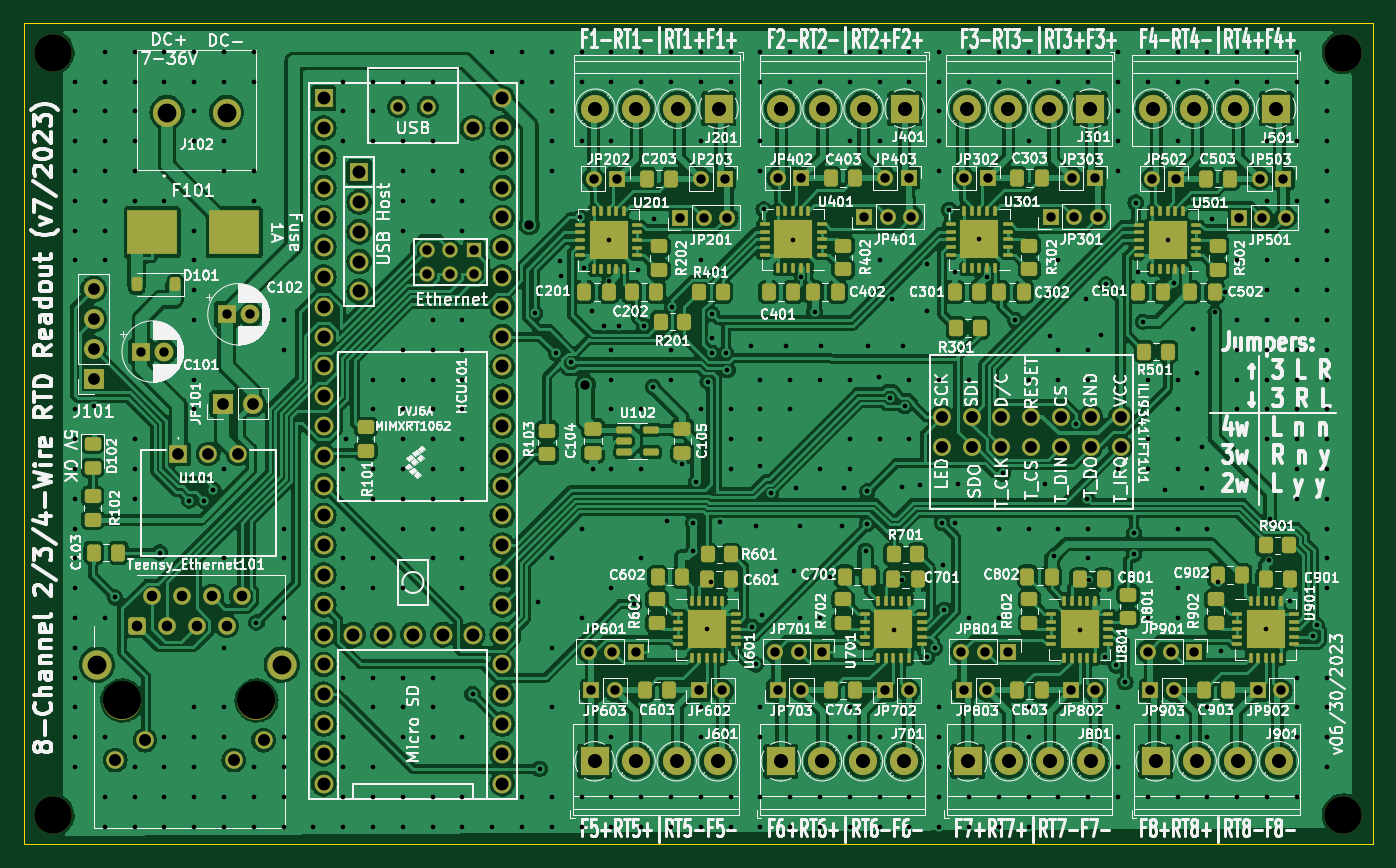
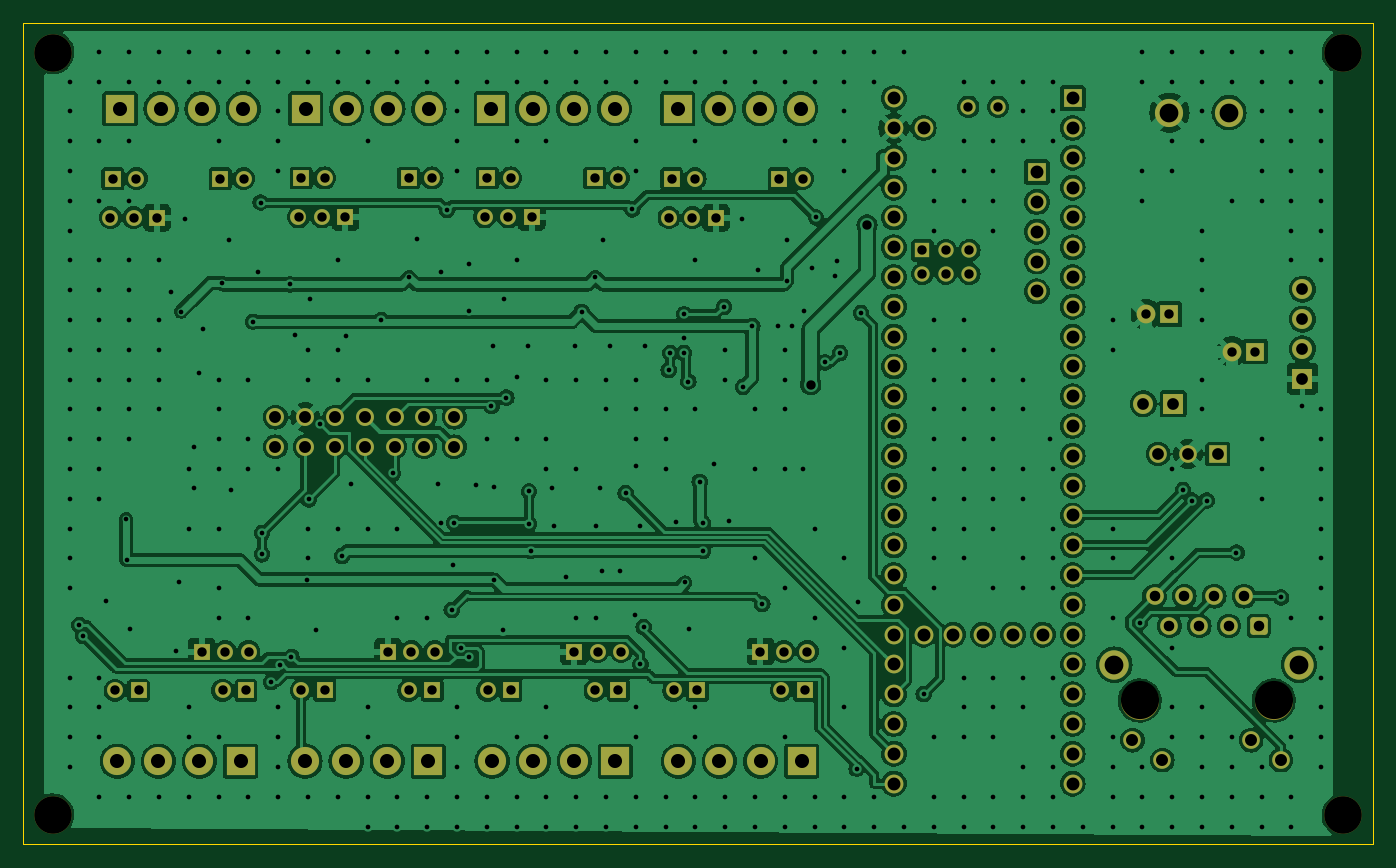
Circuit board: 11 layer files. Board 115.0 x 70.0 mm.
- bottom_copper: Thermo-RTD8-CuBottom.gbr (356776 bytes)
- top_copper: Thermo-RTD8-CuTop.gbr (498265 bytes)
- outline: Thermo-RTD8-EdgeCuts.gbr (595 bytes)
- bottom_mask: Thermo-RTD8-MaskBottom.gbr (7949 bytes)
- top_mask: Thermo-RTD8-MaskTop.gbr (17770 bytes)
- drill: Thermo-RTD8-NPTH.drl (513 bytes)
- drill: Thermo-RTD8-PTH.drl (12914 bytes)
- paste: Thermo-RTD8-PasteBottom.gbr (475 bytes)
- paste: Thermo-RTD8-PasteTop.gbr (11603 bytes)
- bottom_silk: Thermo-RTD8-SilkBottom.gbr (7961 bytes)
- top_silk: Thermo-RTD8-SilkTop.gbr (438988 bytes)

=== bottom_copper: Thermo-RTD8-CuBottom.gbr (356776 bytes, source omitted) ===
=== top_copper: Thermo-RTD8-CuTop.gbr (498265 bytes, source omitted) ===
=== outline: Thermo-RTD8-EdgeCuts.gbr ===
%TF.GenerationSoftware,KiCad,Pcbnew,7.0.6*%
%TF.CreationDate,2023-07-11T08:11:05-07:00*%
%TF.ProjectId,Thermo-RTD-8-v1_5,54686572-6d6f-42d5-9254-442d382d7631,rev?*%
%TF.SameCoordinates,Original*%
%TF.FileFunction,Profile,NP*%
%FSLAX46Y46*%
G04 Gerber Fmt 4.6, Leading zero omitted, Abs format (unit mm)*
G04 Created by KiCad (PCBNEW 7.0.6) date 2023-07-11 08:11:05*
%MOMM*%
%LPD*%
G01*
G04 APERTURE LIST*
%TA.AperFunction,Profile*%
%ADD10C,0.100000*%
%TD*%
G04 APERTURE END LIST*
D10*
X0Y70000000D02*
X115000000Y70000000D01*
X115000000Y0D01*
X0Y0D01*
X0Y70000000D01*
M02*

=== bottom_mask: Thermo-RTD8-MaskBottom.gbr (7949 bytes, source omitted) ===
=== top_mask: Thermo-RTD8-MaskTop.gbr (17770 bytes, source omitted) ===
=== drill: Thermo-RTD8-NPTH.drl ===
M48
; DRILL file {KiCad 7.0.6} date Tue Jul 11 08:11:05 2023
; FORMAT={-:-/ absolute / inch / decimal}
; #@! TF.CreationDate,2023-07-11T08:11:05-07:00
; #@! TF.GenerationSoftware,Kicad,Pcbnew,7.0.6
; #@! TF.FileFunction,NonPlated,1,2,NPTH
FMAT,2
INCH
; #@! TA.AperFunction,NonPlated,NPTH,ComponentDrill
T1C0.1260
; #@! TA.AperFunction,NonPlated,NPTH,ComponentDrill
T2C0.1280
%
G90
G05
T1
X0.0984Y2.6575
X0.0984Y0.0984
X4.4291Y2.6575
X4.4291Y0.0984
T2
X0.3317Y0.4831
X0.7817Y0.4831
T0
M30

=== drill: Thermo-RTD8-PTH.drl (12914 bytes, source omitted) ===
=== paste: Thermo-RTD8-PasteBottom.gbr ===
%TF.GenerationSoftware,KiCad,Pcbnew,7.0.6*%
%TF.CreationDate,2023-07-11T08:11:05-07:00*%
%TF.ProjectId,Thermo-RTD-8-v1_5,54686572-6d6f-42d5-9254-442d382d7631,rev?*%
%TF.SameCoordinates,Original*%
%TF.FileFunction,Paste,Bot*%
%TF.FilePolarity,Positive*%
%FSLAX46Y46*%
G04 Gerber Fmt 4.6, Leading zero omitted, Abs format (unit mm)*
G04 Created by KiCad (PCBNEW 7.0.6) date 2023-07-11 08:11:05*
%MOMM*%
%LPD*%
G01*
G04 APERTURE LIST*
G04 APERTURE END LIST*
M02*

=== paste: Thermo-RTD8-PasteTop.gbr (11603 bytes, source omitted) ===
=== bottom_silk: Thermo-RTD8-SilkBottom.gbr (7961 bytes, source omitted) ===
=== top_silk: Thermo-RTD8-SilkTop.gbr (438988 bytes, source omitted) ===
